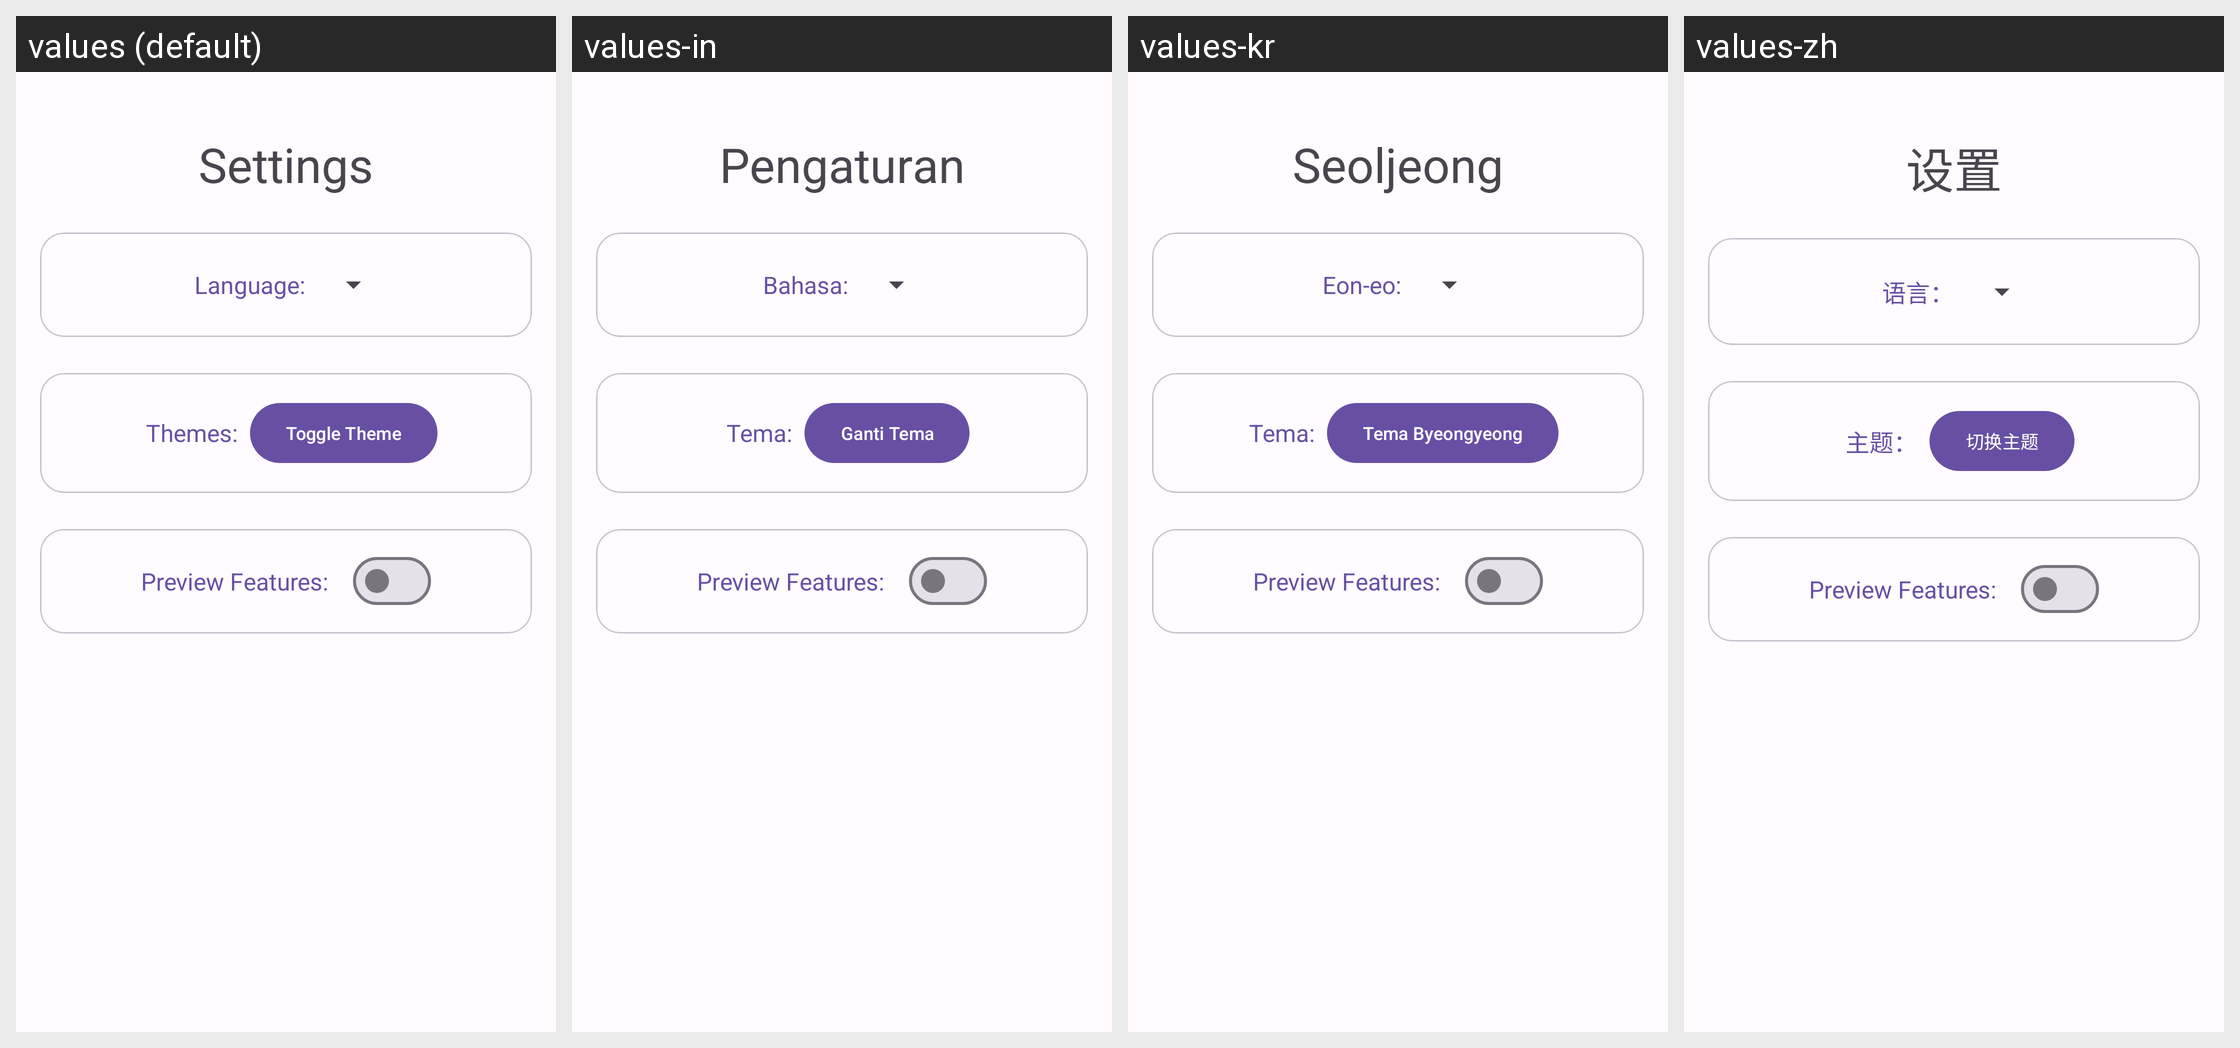

Translations of the strings shown on this Android screen, per locale in the grid:
Android screen res/layout/activity_settings.xml rendered under 4 locales, left to right: values (default), values-in, values-kr, values-zh. Device: Nexus 5 (rendered at 1080×1920; each locale shown at half size, 540×960, under a caption strip naming it); theme PasscodesTheme.Default.
Other locales in the repository, not shown: values-de, values-es, values-hi, values-ja, values-ko, values-vi.
Strings drawn on this screen, with the default value and each locale's value (text and hints the layout hard-codes, and strings that could not be matched under every locale, appear in the picture but are not listed):

textview_settings_headline
  values: Settings
  values-in: Pengaturan
  values-kr: Seoljeong
  values-zh: 设置

label_language_setting
  values: Language:
  values-in: Bahasa:
  values-kr: Eon-eo:
  values-zh: 语言：

label_theme_setting
  values: Themes:
  values-in: Tema:
  values-kr: Tema:
  values-zh: 主题：

toggle_theme_button_text
  values: Toggle Theme
  values-in: Ganti Tema
  values-kr: Tema Byeongyeong
  values-zh: 切换主题

latest_feature
  values: Preview Features:
  values-in: Preview Features:  [not translated; the default value is used]
  values-kr: Preview Features:  [not translated; the default value is used]
  values-zh: Preview Features:  [not translated; the default value is used]
